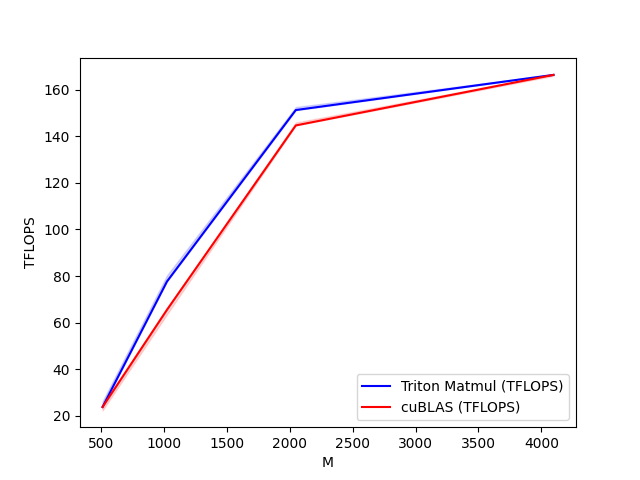

The data file committed next to this chart (first rows):
M, N, K, Triton Matmul (TFLOPS), cuBLAS (TFLOPS)
512, 512, 512, 23.83, 23.83
1024, 1024, 1024, 77.67, 65.54
2048, 2048, 2048, 151.2, 144.6
4096, 4096, 4096, 166.3, 166.3
